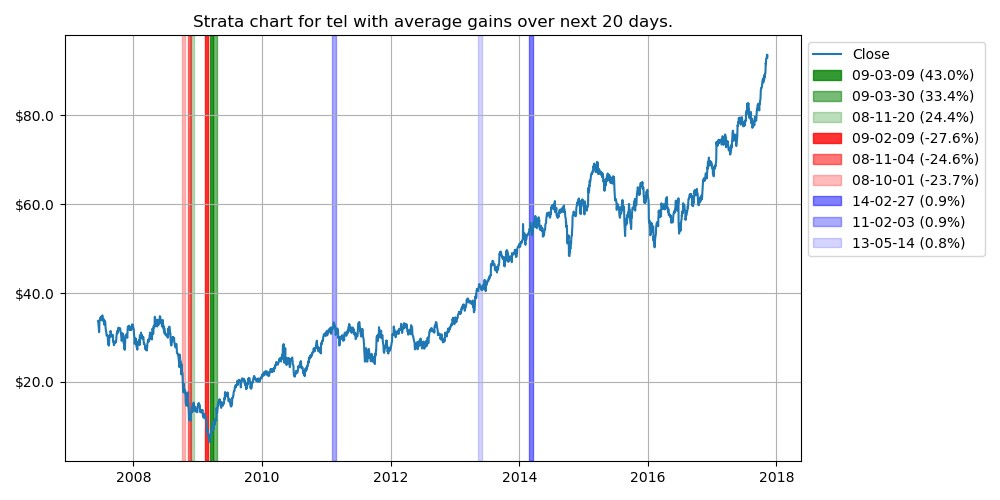

Values plotted in this chart, from the file beside it:
class, date, percent
increase, 2009-03-09 00:00:00, 0.43
increase, 2009-03-30 00:00:00, 0.33
increase, 2008-11-20 00:00:00, 0.24
decrease, 2009-02-09 00:00:00, -0.28
decrease, 2008-11-04 00:00:00, -0.25
decrease, 2008-10-01 00:00:00, -0.24
neutral, 2014-02-27 00:00:00, 0.01
neutral, 2011-02-03 00:00:00, 0.01
neutral, 2013-05-14 00:00:00, 0.01
